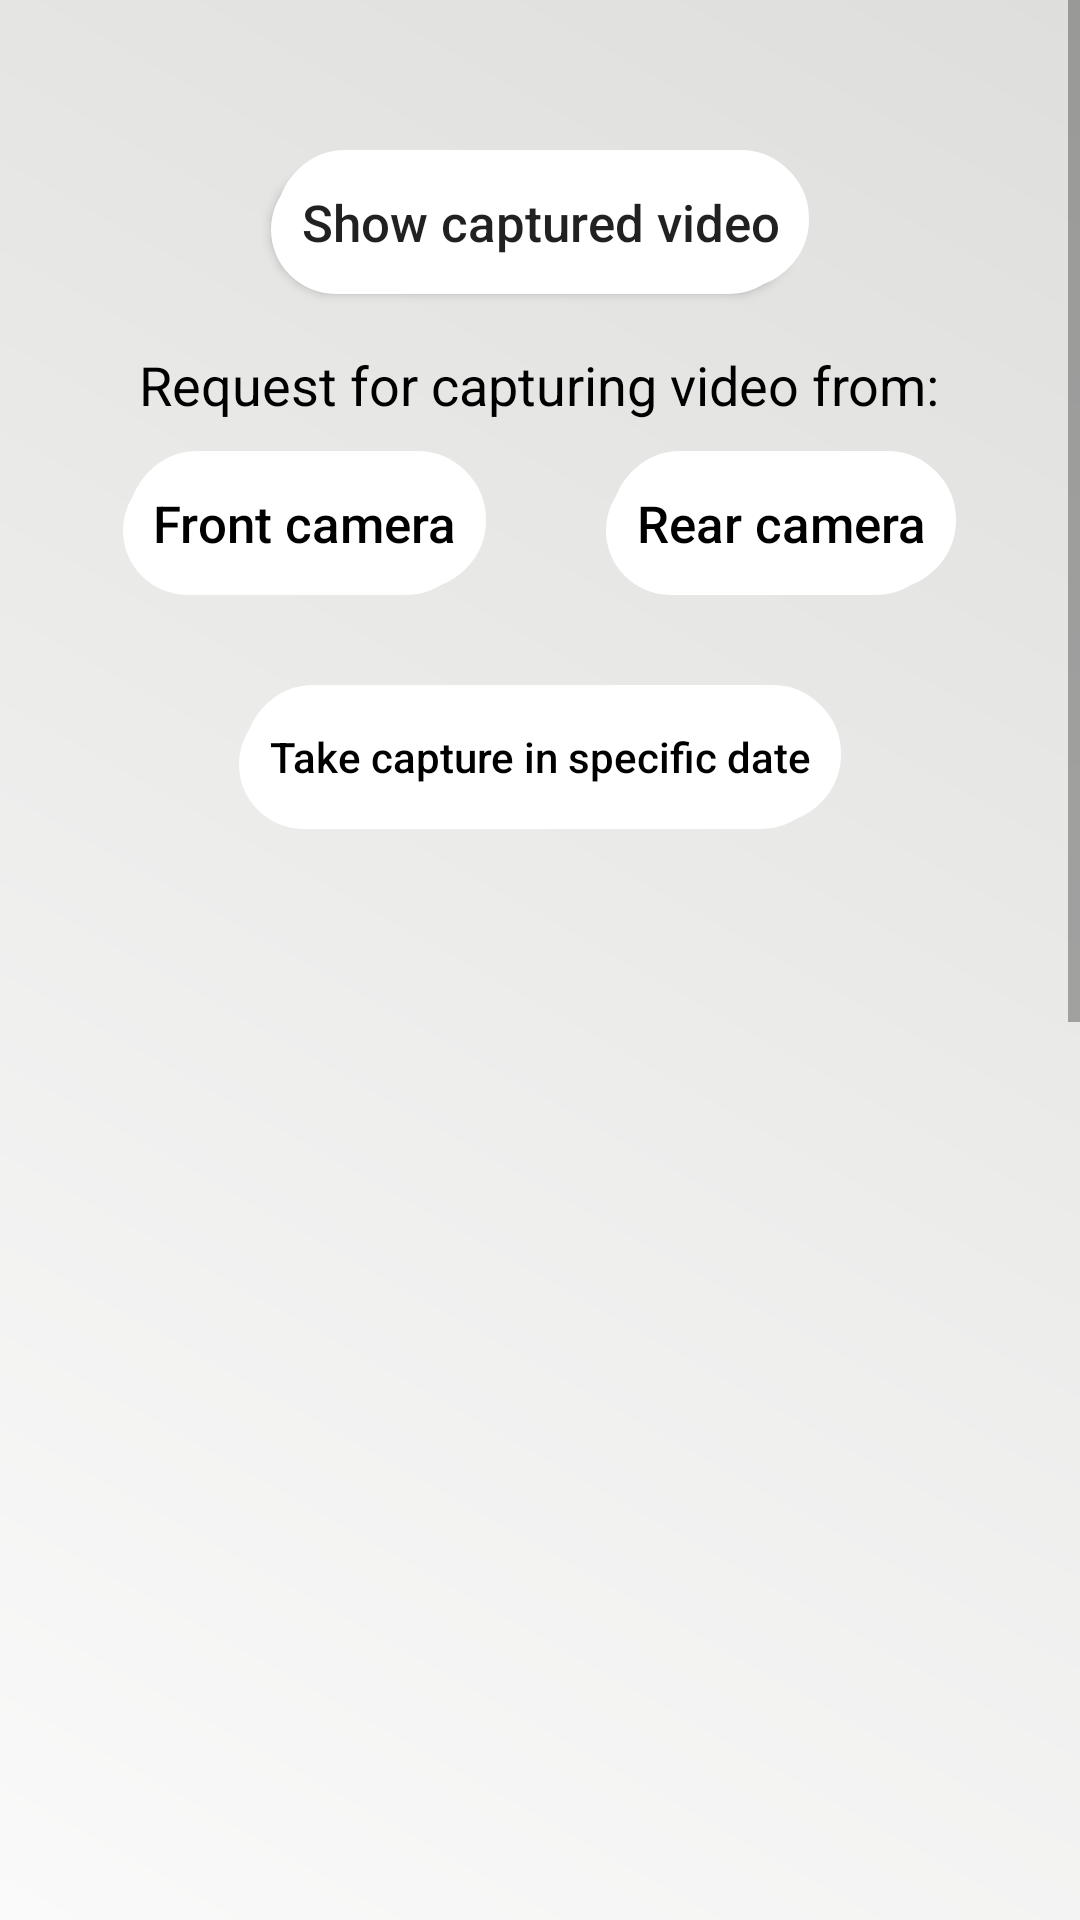

Here is an Android app screen rendered from its layout file. Give the layout XML and the strings, colors and styles it references.
<!-- AndroidManifest.xml: application theme AppTheme -->
<!-- res/layout/activity_record_video.xml -->
<?xml version="1.0" encoding="utf-8"?>
<ScrollView
    android:layout_width="match_parent"
    android:layout_height="match_parent"
    xmlns:android="http://schemas.android.com/apk/res/android"
    xmlns:app="http://schemas.android.com/apk/res-auto"
    xmlns:tools="http://schemas.android.com/tools"
    tools:context=".pictureActivity"
    android:background="@drawable/backgradiant"
    android:layoutDirection="ltr">

    <RelativeLayout
        android:layout_width="match_parent"
        android:layout_height="match_parent"
        android:layout_marginTop="40dp">



        <Button
            android:id="@+id/btnShowCapturedVideo"
            android:layout_width="wrap_content"
            android:layout_height="wrap_content"
            android:layout_centerHorizontal="true"
            android:layout_marginTop="10dp"
            android:background="@drawable/btnbackwhite"
            android:onClick="btnShowVideo"
            android:padding="10dp"
            android:text="@string/showVideo"
            android:textAllCaps="false"
            android:textSize="17sp"
            tools:ignore="OnClick"

            />

        <TextView
            android:id="@+id/txt_videoRequest"
            android:layout_width="wrap_content"
            android:layout_height="wrap_content"
            android:textSize="18sp"
            android:layout_below="@id/btnShowCapturedVideo"
            android:layout_centerHorizontal="true"
            android:layout_marginTop="18dp"
            android:text="@string/request_for_capture_video"
            android:textAllCaps="false"
            android:textColor="#000"
            />

        <LinearLayout
            android:layout_width="wrap_content"
            android:layout_height="wrap_content"
            android:layout_below="@id/txt_videoRequest"
            android:orientation="horizontal"
            android:gravity="center"
            android:layout_centerHorizontal="true"
            android:layout_margin="10dp"
            android:id="@+id/line1">

            <Button
                android:id="@+id/btnFrontVideoCamera"
                android:layout_width="wrap_content"
                android:layout_height="wrap_content"
                android:textSize="17sp"
                android:layout_below="@+id/txt_videoRequest"
                android:layout_marginRight="40dp"
                android:onClick="requestFrontVideoCamera"
                android:text="@string/requestFrontCamera"
                android:textAllCaps="false"
                android:textColor="#000"
                android:theme="@style/PrimaryFlatButton"
                tools:ignore="OnClick"
                android:background="@drawable/btnbackwhite"
                android:padding="10dp"/>

            <Button
                android:id="@+id/btnRearVideoCamera"
                android:layout_width="wrap_content"
                android:layout_height="wrap_content"
                android:textSize="17sp"
                android:layout_below="@+id/txt_videoRequest"
                android:layout_alignEnd="@+id/txt_videoRequest"
                android:layout_marginTop="0dp"
                android:onClick="requestRearVideoCamera"
                android:text="@string/requestRearCamera"
                android:textAllCaps="false"
                android:textColor="#000"
                android:theme="@style/PrimaryFlatButton"
                tools:ignore="OnClick"
                android:background="@drawable/btnbackwhite"
                android:padding="10dp"/>

        </LinearLayout>
        <Button
            android:layout_width="wrap_content"
            android:layout_height="wrap_content"
            android:text="Take capture in specific date"
            android:textAllCaps="false"
            android:layout_below="@+id/line1"
            android:layout_marginTop="20dp"
            android:layout_centerHorizontal="true"
            android:textColor="#000"
            android:theme="@style/PrimaryFlatButton"
            android:onClick="btnspicvid"
            tools:ignore="OnClick"
            android:background="@drawable/btnbackwhite"
            android:padding="10dp"
            android:id="@+id/btnspicvid"
            />
        <RelativeLayout
            android:layout_width="wrap_content"
            android:layout_height="wrap_content"
            android:orientation="horizontal"
            android:layout_below="@+id/btnspicvid"
            android:layout_centerHorizontal="true"
            android:layout_marginTop="30dp"
            android:id="@+id/line4"

            >
            <DatePicker
                android:id="@+id/simpleDatePicker"
                android:layout_width="match_parent"
                android:layout_height="wrap_content"
                android:datePickerMode="spinner"
                android:spinnersShown="false"
                android:alpha="0"
                android:padding="10dp"
                android:layout_margin="30dp"
                />
            <TimePicker
                android:id="@+id/timePicker1"
                android:layout_width="match_parent"
                android:layout_height="wrap_content"
                android:layout_below="@id/simpleDatePicker"
                android:layout_marginTop="30dp"
                android:alpha="0"
                android:layout_margin="30dp"
                />
            <Button
                android:layout_width="wrap_content"
                android:layout_height="wrap_content"
                android:layout_below="@+id/timePicker1"
                android:onClick="btnsenddate"
                tools:ignore="OnClick"
                android:theme="@style/PrimaryFlatButton"
                android:background="#F1BE06"
                android:padding="5dp"
                android:text="Record"
                android:textAllCaps="false"
                android:layout_centerHorizontal="true"
                android:layout_margin="20dp"
                android:alpha="0"
                android:id="@+id/btnrec"
                />

        </RelativeLayout>
    </RelativeLayout>

</ScrollView>
<!-- resources referenced by this layout -->
<resources>
  <!-- drawable backgradiant (drawable) -->
  <?xml version="1.0" encoding="utf-8"?>
  <shape xmlns:android="http://schemas.android.com/apk/res/android"
      android:shape="rectangle">
      <gradient
          android:startColor="#fafafa"
          android:endColor="#dededc"
          android:angle="45"
          />
  </shape>
  <!-- drawable btnbackwhite (drawable-xxhdpi) -->
  <?xml version="1.0" encoding="utf-8"?>
  <selector xmlns:android="http://schemas.android.com/apk/res/android">
      <item>
          <layer-list>
              <item android:right="5dp" android:top="5dp">
                  <shape>
                      <corners android:radius="80dp" />
                      <solid android:color="#fff" />
                  </shape>
              </item>
              <item android:bottom="2dp" android:left="2dp">
                  <shape>
                      <gradient android:angle="270"
                          android:endColor="#fff" android:startColor="#fff" />
                      <stroke android:width="1dp" android:color="#fff" />
                      <corners android:radius="80dp" />
                      <padding android:bottom="10dp" android:left="10dp"
                          android:right="10dp" android:top="10dp" />
                  </shape>
              </item>
          </layer-list>
      </item>
  
  </selector>
  <string name="requestFrontCamera">Front camera</string>
  <string name="requestRearCamera">Rear camera</string>
  <string name="request_for_capture_video">Request for capturing video from:</string>
  <string name="showVideo">Show captured video</string>
  <style name="PrimaryFlatButton" parent="Theme.AppCompat.Light">
          <item name="android:buttonStyle">@style/Widget.AppCompat.Button.Borderless.Colored</item>
          <item name="colorControlHighlight">@color/colorAccent</item>
          <item name="colorAccent">@color/colorPrimary</item>
      </style>
  <style name="AppTheme" parent="Theme.AppCompat.Light.DarkActionBar">
          
          <item name="colorPrimary">@color/colorPrimary</item>
          <item name="colorPrimaryDark">@color/colorPrimaryDark</item>
          <item name="colorAccent">@color/colorAccent</item>
          
      </style>
  <color name="colorAccent">#325B75</color>
  <color name="colorPrimary">#710b0b</color>
  <color name="colorPrimaryDark">#540707</color>
</resources>
